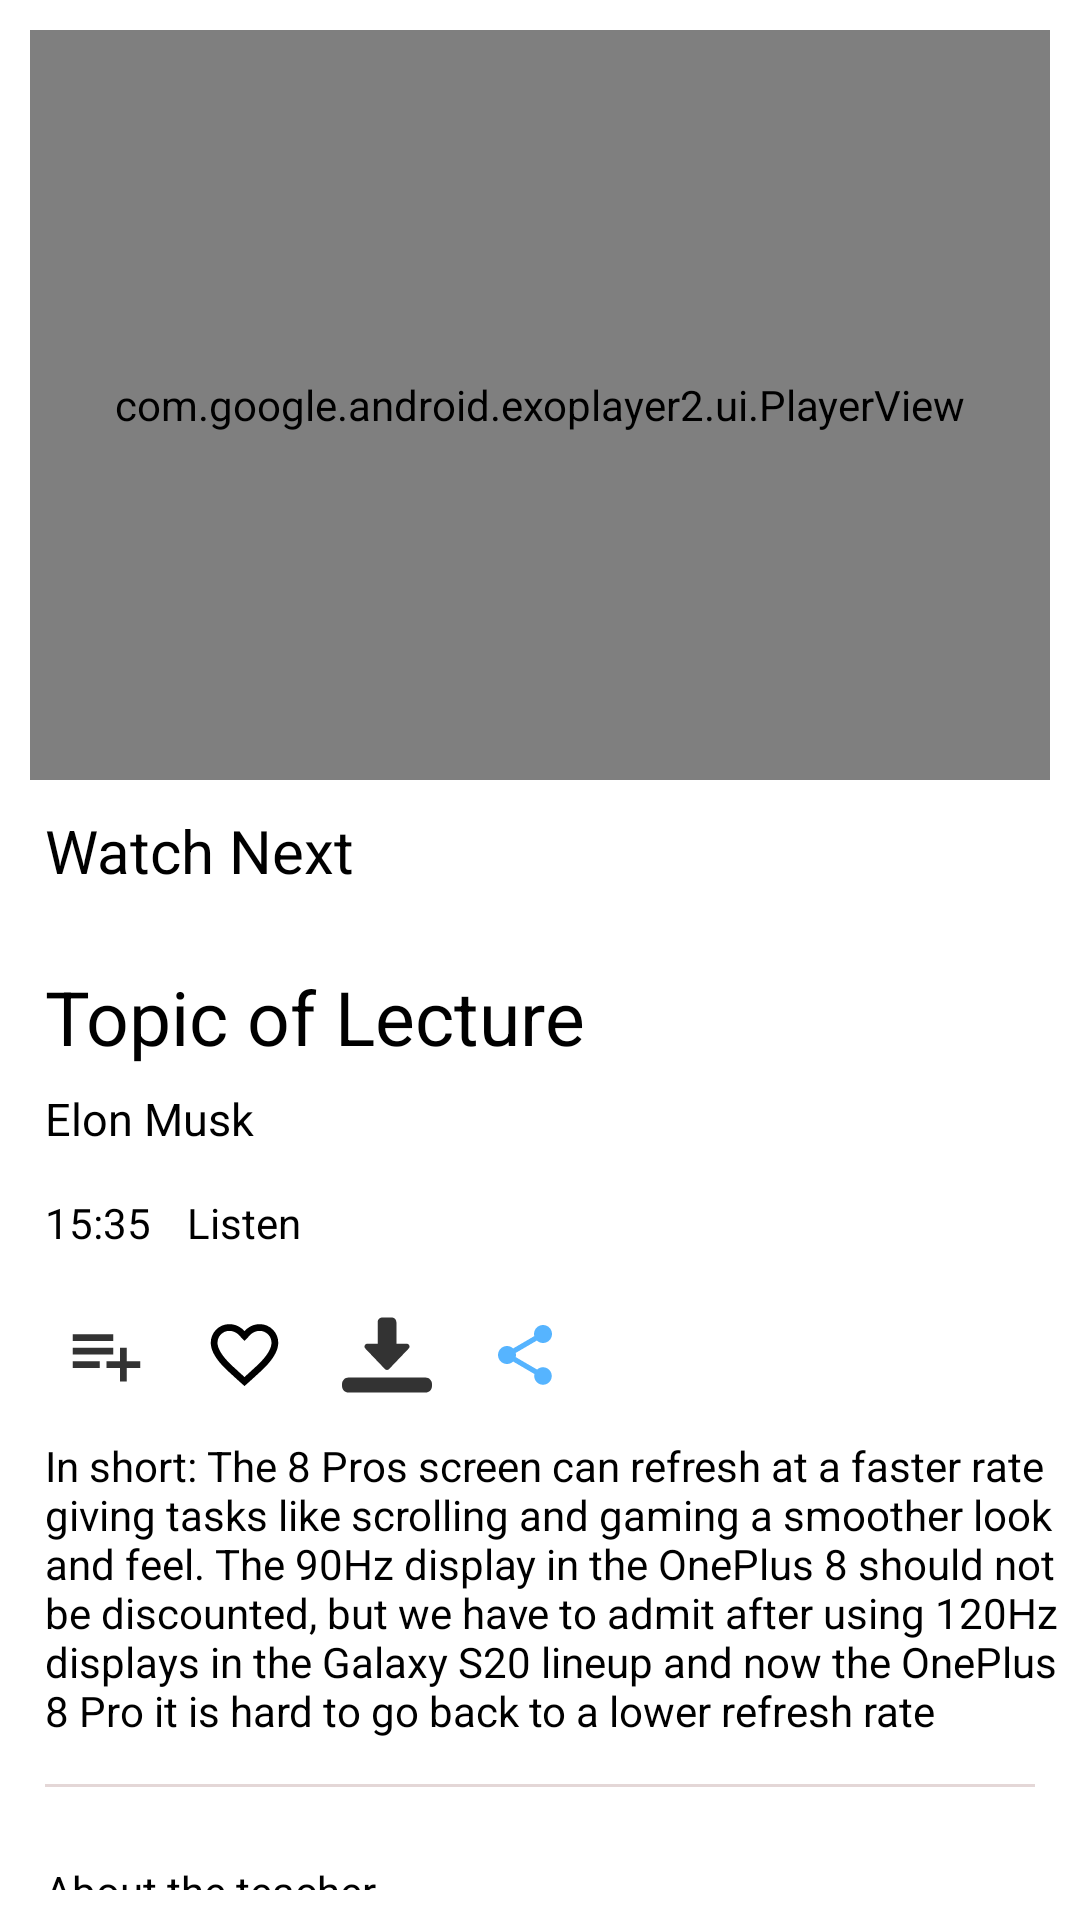

This screen was rendered from an Android layout file. Write that file and the resources it references.
<!-- AndroidManifest.xml: application theme AppTheme -->
<!-- res/layout/activity_play_list_info.xml -->
<?xml version="1.0" encoding="utf-8"?>
<LinearLayout
    xmlns:android="http://schemas.android.com/apk/res/android"
    xmlns:app="http://schemas.android.com/apk/res-auto"
    android:id="@+id/list_info"
    android:layout_width="match_parent"
    android:layout_height="match_parent"
    android:orientation="vertical"
    android:theme="@style/AppTheme"
    android:background="#FFFFFF">

    <com.google.android.exoplayer2.ui.PlayerView
        android:id="@+id/exoView"
        android:layout_width="match_parent"
        android:layout_height="250dp"
        android:paddingTop="0dp"
        android:layout_margin="10dp"
        android:layout_marginTop="0dp"/>

    <TextView
        android:id="@+id/screen_size"
        android:layout_width="wrap_content"
        android:layout_height="wrap_content"
        android:text="@string/watch_next"
        android:textSize="20sp"
        android:textColor="#000000"
        android:layout_marginStart="@dimen/margin_start"/>

    <androidx.recyclerview.widget.RecyclerView
        android:id="@+id/related_content_recyclerview"
        android:layout_width="match_parent"
        android:layout_height="wrap_content"
        android:layout_marginTop="10dp"
        android:layout_marginStart="@dimen/margin_start"/>




    <LinearLayout
        android:id="@+id/new_activity"
        android:layout_width="match_parent"
        android:layout_height="wrap_content"
        android:orientation="vertical"
        android:clickable="true"
        android:layout_marginTop="@dimen/margin_start"
        android:layout_marginStart="@dimen/margin_start"
        android:focusable="true">

        <TextView
            android:id="@+id/lecture_topic"
            android:layout_width="wrap_content"
            android:layout_height="wrap_content"
            android:textSize="25sp"
            android:text="@string/topic_of_lecture"
            android:textColor="#000000"/>

        <TextView
            android:id="@+id/teacher_name"
            android:layout_width="wrap_content"
            android:layout_height="wrap_content"
            android:textSize="15sp"
            android:layout_marginTop="7dp"
            android:text="@string/teacher_name"
            android:textColor="#000000"/>

    </LinearLayout>

    <RelativeLayout
        android:layout_width="match_parent"
        android:layout_height="wrap_content"
        android:layout_marginTop="@dimen/margin_start"
        android:layout_marginBottom="10dp"
        android:layout_marginStart="@dimen/margin_start">

        <TextView
            android:id="@+id/time_id"
            android:layout_width="wrap_content"
            android:layout_height="wrap_content"
            android:text="@string/time_length"
            android:textColor="#000000"
            />

        <ImageView
            android:id="@+id/imgLine"
            android:layout_width="10dp"
            android:layout_height="14dp"
            android:src="@drawable/verticalline"
            android:layout_marginTop="3dp"
            android:layout_marginStart="1dp"
            android:layout_marginEnd="1dp"
            android:layout_toEndOf="@id/time_id"
            android:contentDescription="@string/todo" />
        <TextView
            android:id="@+id/lstn_id"
            android:layout_width="wrap_content"
            android:layout_height="wrap_content"
            android:text="@string/listen"
            android:layout_toEndOf="@+id/imgLine"
            android:textColor="#000000"
            />


    </RelativeLayout>
    <RelativeLayout
        android:layout_width="match_parent"
        android:layout_height="35dp"
        android:layout_marginTop="7dp"
        android:layout_marginStart="@dimen/margin_start">

        <ImageButton
            android:id="@+id/add_to_list"
            android:layout_width="wrap_content"
            android:layout_height="wrap_content"
            android:clickable="true"
            android:background="?attr/selectableItemBackgroundBorderless"
            android:src="@drawable/add_to_list"
            android:layout_alignParentBottom="true"
            android:padding="7dp"
            android:contentDescription="@string/todo"
            android:focusable="true" />

        <ImageButton
            android:id="@+id/like_id"
            android:layout_width="wrap_content"
            android:layout_height="wrap_content"
            android:clickable="true"
            android:background="?attr/selectableItemBackgroundBorderless"
            android:src="@drawable/ic_heart_svg"
            android:layout_toEndOf="@+id/add_to_list"
            android:layout_marginStart="5dp"
            android:layout_alignParentBottom="true"
            android:padding="7dp"
            android:contentDescription="@string/todo"
            android:focusable="true" />

        <ImageButton
            android:id="@+id/download_id"
            android:layout_width="wrap_content"
            android:layout_height="wrap_content"
            android:clickable="true"
            android:background="?attr/selectableItemBackgroundBorderless"
            app:srcCompat="@drawable/download_com"
            android:layout_toEndOf="@+id/like_id"
            android:fitsSystemWindows="true"
            android:layout_marginStart="5dp"
            android:padding="7dp"
            android:layout_alignParentBottom="true"
            android:contentDescription="@string/todo"
            android:focusable="true" />

        <ImageButton
            android:id="@+id/share_id"
            android:layout_width="wrap_content"
            android:layout_height="wrap_content"
            android:clickable="true"
            android:background="?attr/selectableItemBackgroundBorderless"
            android:src="@drawable/black_share"
            android:layout_toEndOf="@+id/download_id"
            android:layout_marginStart="5dp"
            android:layout_alignParentBottom="true"
            android:padding="7dp"
            android:contentDescription="@string/todo"
            android:focusable="true" />
    </RelativeLayout>

    <TextView
        android:id="@+id/lecture_info"
        android:layout_width="wrap_content"
        android:layout_height="wrap_content"
        android:layout_marginTop="10dp"
        android:text="@string/about_lesson"
        android:textColor="#000000"
        android:layout_marginBottom="10dp"
        android:layout_marginStart="@dimen/margin_start"
        />

    <TableRow
        android:id="@+id/hr"
        android:layout_width="match_parent"
        android:layout_height="1dp"
        android:layout_marginTop="5dp"
        android:layout_marginBottom="5dp"
        android:layout_marginStart="@dimen/margin_start"
        android:layout_marginEnd="15dp"
        android:background="#E4D7D7"/>

    <TextView
        android:id="@+id/about_teacher"
        android:layout_width="wrap_content"
        android:layout_height="wrap_content"
        android:layout_marginTop="20dp"
        android:layout_marginStart="@dimen/margin_start"
        android:layout_marginBottom="10dp"
        android:text="@string/about_the_teacher"
        android:textColor="#000000"
        />

    <RelativeLayout
        android:layout_width="wrap_content"
        android:layout_height="wrap_content"
        android:layout_marginStart="@dimen/margin_start"
        android:layout_marginBottom="10dp">

        <com.jackandphantom.circularimageview.CircleImage
            android:id="@+id/teacher_img"
            android:layout_width="80dp"
            android:layout_height="80dp"
            android:scaleType="fitXY"
            android:src="@drawable/teacher"
            android:layout_marginBottom="10dp"
            android:background="#FFFFFF"/>

        <LinearLayout
            android:layout_width="match_parent"
            android:layout_height="wrap_content"
            android:orientation="vertical"
            android:layout_toEndOf="@+id/teacher_img"
            android:layout_marginStart="7dp"
            android:layout_marginEnd="7dp"
            >

            <TextView
                android:id="@+id/tchr_name"
                android:layout_width="match_parent"
                android:layout_height="wrap_content"
                android:text="@string/teacher_name"
                android:textColor="#B3AFAF"
                />

            <TextView
                android:id="@+id/teacher_profession"
                android:layout_width="match_parent"
                android:layout_height="wrap_content"
                android:text="@string/teacher_profession"
                />

            <TextView
                android:id="@+id/teacher_info"
                android:layout_width="wrap_content"
                android:layout_height="wrap_content"
                android:text="@string/about_lesson"
                android:layout_marginTop="10dp"
                />

        </LinearLayout>
    </RelativeLayout>

</LinearLayout>
<!-- resources referenced by this layout -->
<resources>
  <dimen name="margin_start">15dp</dimen>
  <!-- drawable add_to_list (drawable-anydpi) -->
  <vector xmlns:android="http://schemas.android.com/apk/res/android"
      android:width="27dp"
      android:height="27dp"
      android:viewportWidth="24"
      android:viewportHeight="24"
      android:tint="#000"
      android:alpha="0.8">
    <path
        android:fillColor="@android:color/white"
        android:pathData="M14,10L2,10v2h12v-2zM14,6L2,6v2h12L14,6zM18,14v-4h-2v4h-4v2h4v4h2v-4h4v-2h-4zM2,16h8v-2L2,14v2z"/>
  </vector>
  <!-- drawable black_share: png bitmap (drawable-hdpi, 407 bytes) -->
  <!-- drawable download_com (drawable-anydpi) -->
  <vector xmlns:android="http://schemas.android.com/apk/res/android"
      android:width="30dp"
      android:height="30dp"
      android:viewportWidth="24"
      android:viewportHeight="24"
      android:tint="#000"
      android:alpha="0.8">
    <path
        android:fillColor="@color/colorWhite"
        android:pathData="m12,16c-0.205,0 -0.401,-0.084 -0.542,-0.232l-5.25,-5.5c-0.455,-0.476 -0.117,-1.268 0.542,-1.268h2.75v-5.75c0,-0.689 0.561,-1.25 1.25,-1.25h2.5c0.689,0 1.25,0.561 1.25,1.25v5.75h2.75c0.659,0 0.997,0.792 0.542,1.268l-5.25,5.5c-0.141,0.148 -0.337,0.232 -0.542,0.232z"/>
    <path
        android:fillColor="@color/colorWhite"
        android:pathData="m22.25,22h-20.5c-0.965,0 -1.75,-0.785 -1.75,-1.75v-0.5c0,-0.965 0.785,-1.75 1.75,-1.75h20.5c0.965,0 1.75,0.785 1.75,1.75v0.5c0,0.965 -0.785,1.75 -1.75,1.75z"/>
  </vector>
  <!-- drawable ic_heart_svg (drawable) -->
  <vector xmlns:android="http://schemas.android.com/apk/res/android"
      android:width="27dp"
      android:height="27dp"
      android:viewportWidth="24"
      android:viewportHeight="24">
    <path
        android:pathData="M16.5,3C13.605,3 12,5.09 12,5.09S10.395,3 7.5,3C4.462,3 2,5.462 2,8.5c0,4.171 4.912,8.213 6.281,9.49C9.858,19.46 12,21.35 12,21.35s2.142,-1.89 3.719,-3.36C17.088,16.713 22,12.671 22,8.5C22,5.462 19.538,3 16.5,3zM14.811,16.11c-0.177,0.16 -0.331,0.299 -0.456,0.416c-0.751,0.7 -1.639,1.503 -2.355,2.145c-0.716,-0.642 -1.605,-1.446 -2.355,-2.145c-0.126,-0.117 -0.28,-0.257 -0.456,-0.416C7.769,14.827 4,11.419 4,8.5C4,6.57 5.57,5 7.5,5c1.827,0 2.886,1.275 2.914,1.308L12,8l1.586,-1.692C13.596,6.295 14.673,5 16.5,5C18.43,5 20,6.57 20,8.5C20,11.419 16.231,14.827 14.811,16.11z"
        android:fillColor="#000000"/>
  </vector>
  <!-- drawable teacher: jpg bitmap (drawable, 31965 bytes) -->
  <string name="about_lesson">In short: The 8 Pros screen can refresh at a faster rate
          giving tasks like scrolling and gaming a smoother look and feel. The 90Hz display
          in the OnePlus 8 should not be discounted, but we have to admit after using 120Hz
          displays in the Galaxy S20 lineup and now the OnePlus 8 Pro it is hard to go back to a lower refresh rate</string>
  <string name="about_the_teacher">About the teacher</string>
  <string name="listen">Listen</string>
  <string name="teacher_name">Elon Musk</string>
  <string name="teacher_profession">Teacher profession</string>
  <string name="time_length">15:35</string>
  <string name="todo">TODO</string>
  <string name="topic_of_lecture">Topic of Lecture</string>
  <string name="watch_next">Watch Next</string>
  <style name="AppTheme" parent="Theme.AppCompat.Light.DarkActionBar">
          
          <item name="colorPrimary">@color/colorPrimary</item>
          <item name="colorPrimaryDark">@color/colorPrimaryDark</item>
          <item name="colorAccent">@color/colorAccent</item>
          <item name="titleTextColor">#FFFFFF</item>
      </style>
  <color name="colorWhite">#FFFFFF</color>
  <color name="colorPrimary">#008577</color>
  <color name="colorPrimaryDark">#00574B</color>
  <color name="colorAccent">#D81B60</color>
</resources>
